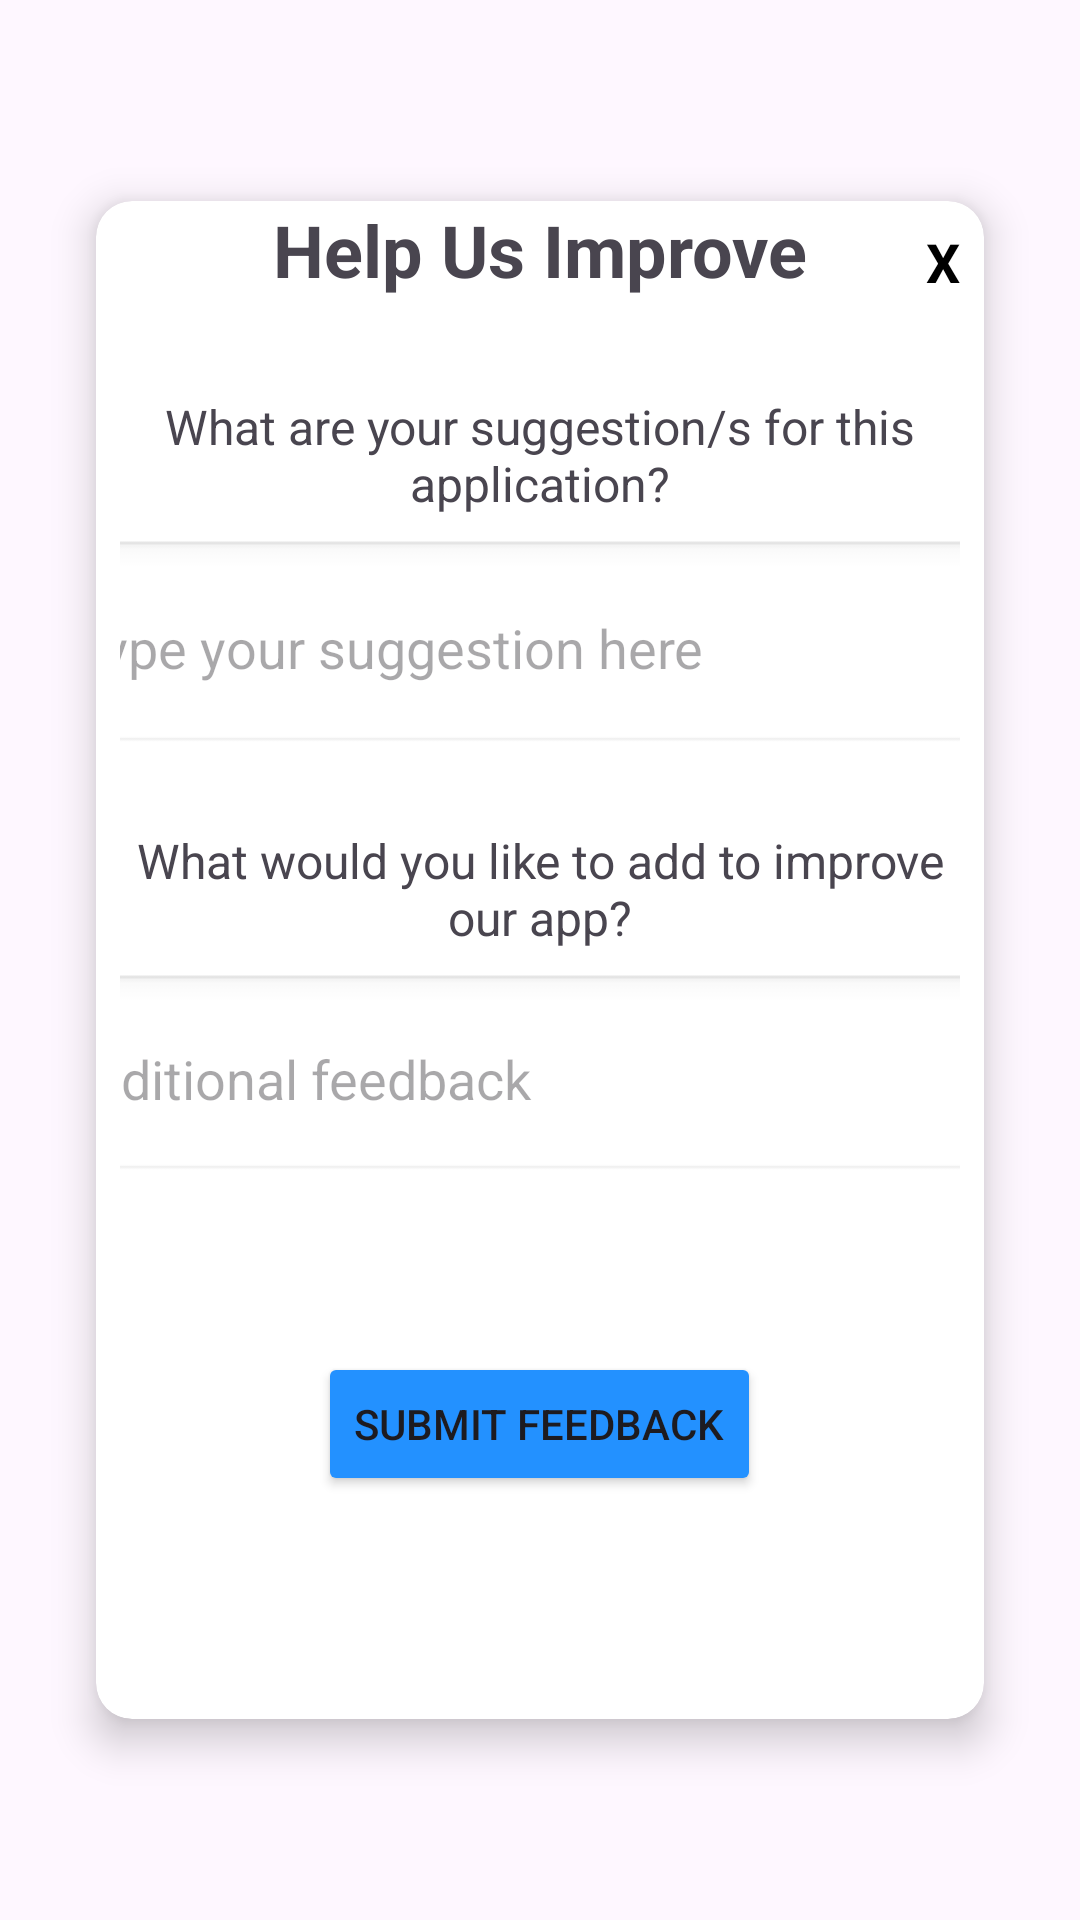

Write the Android layout XML for this screen, with the resource values it uses.
<!-- AndroidManifest.xml: application theme Base.Theme.UNKNOWN -->
<!-- res/layout/activity_feedback_form.xml -->
<?xml version="1.0" encoding="utf-8"?>
<androidx.constraintlayout.widget.ConstraintLayout
    xmlns:android="http://schemas.android.com/apk/res/android"
    xmlns:tools="http://schemas.android.com/tools"
    xmlns:app="http://schemas.android.com/apk/res-auto"
    android:id="@+id/main"
    android:layout_width="match_parent"
    android:layout_height="match_parent"
    >
    <RelativeLayout
        android:layout_width="match_parent"
        android:layout_height="match_parent"
        android:padding="16dp"
        android:background="@android:color/transparent"
        android:gravity="center">

        
        <androidx.cardview.widget.CardView
            android:layout_width="match_parent"
            android:layout_height="wrap_content"
            android:layout_margin="16dp"
            app:cardCornerRadius="12dp"
            app:cardElevation="8dp"
            android:padding="16dp"
            android:backgroundTint="@android:color/white">

            
            <RelativeLayout
                android:layout_width="match_parent"
                android:layout_height="506dp">

                
                <TextView
                    android:id="@+id/btn_close"
                    android:layout_width="wrap_content"
                    android:layout_height="wrap_content"
                    android:layout_alignParentEnd="true"
                    android:layout_margin="8dp"
                    android:clickable="true"
                    android:focusable="true"
                    android:text="X"
                    android:textColor="@android:color/black"
                    android:textSize="18sp"
                    android:textStyle="bold" />

                
                <TextView
                    android:id="@+id/tv_help_us_improve"
                    android:layout_width="wrap_content"
                    android:layout_height="wrap_content"
                    android:layout_centerHorizontal="true"
                    android:layout_marginBottom="16dp"
                    android:text="Help Us Improve"
                    android:textSize="24sp"
                    android:textStyle="bold" />

                
                <LinearLayout
                    android:layout_width="match_parent"
                    android:layout_height="wrap_content"
                    android:layout_below="@id/tv_help_us_improve"
                    android:gravity="center_horizontal"
                    android:orientation="vertical"
                    android:padding="8dp">

                    
                    <TextView
                        android:id="@+id/tv_suggestion_prompt"
                        android:layout_width="wrap_content"
                        android:layout_height="wrap_content"
                        android:layout_marginTop="8dp"
                        android:layout_marginBottom="8dp"
                        android:gravity="center"
                        android:text="What are your suggestion/s for this application?"
                        android:textSize="16sp" />

                    
                    <EditText
                        android:id="@+id/et_suggestion"
                        android:layout_width="336dp"
                        android:layout_height="72dp"
                        android:layout_marginBottom="16dp"
                        android:background="@android:drawable/edit_text"
                        android:hint="Type your suggestion here"
                        android:padding="12dp" />

                    
                    <TextView
                        android:id="@+id/tv_additional_feedback"
                        android:layout_width="wrap_content"
                        android:layout_height="wrap_content"
                        android:layout_marginTop="8dp"
                        android:layout_marginBottom="8dp"
                        android:gravity="center"
                        android:text="What would you like to add to improve our app?"
                        android:textSize="16sp" />

                    
                    <EditText
                        android:id="@+id/et_additional_feedback"
                        android:layout_width="347dp"
                        android:layout_height="70dp"
                        android:layout_marginBottom="16dp"
                        android:background="@android:drawable/edit_text"
                        android:hint="Additional feedback"
                        android:padding="12dp" />

                    
                    <Button
                        android:id="@+id/btn_submit_feedback"
                        android:layout_width="wrap_content"
                        android:layout_height="wrap_content"
                        android:backgroundTint="@color/Electric_blue"
                        android:padding="12dp"
                        android:text="Submit feedback"
                        android:layout_marginTop="40dp"/>
                </LinearLayout>
            </RelativeLayout>
        </androidx.cardview.widget.CardView>
    </RelativeLayout>



</androidx.constraintlayout.widget.ConstraintLayout>
<!-- resources referenced by this layout -->
<resources>
  <color name="Electric_blue">#2391FF</color>
  <style name="Base.Theme.UNKNOWN" parent="Theme.Material3.DayNight.NoActionBar">
          
          
      </style>
  
     &gt;
</resources>
